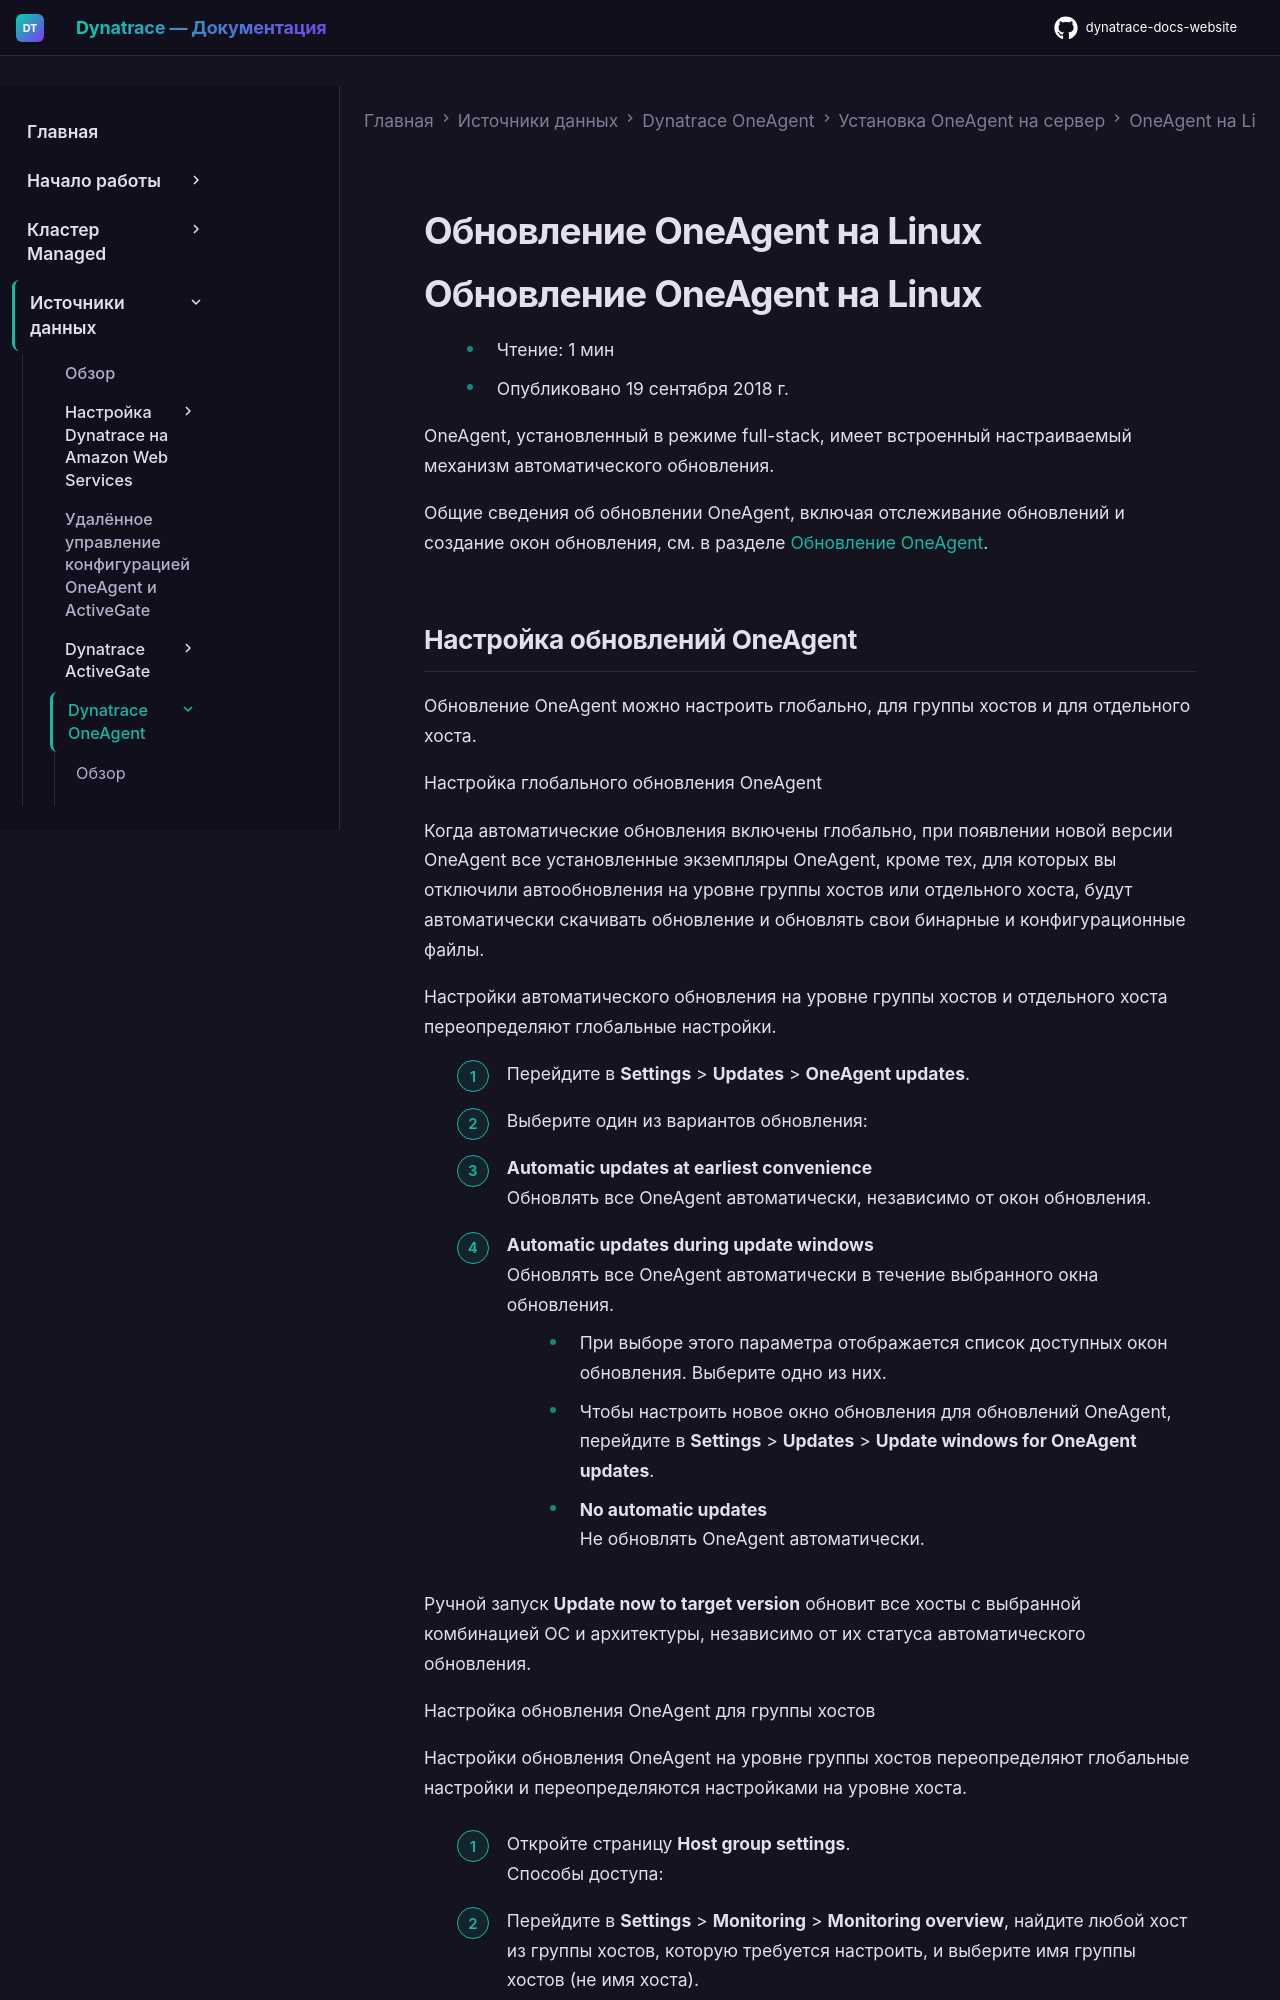

repository: Yerkebulan-Ardabayev/dynatrace-docs-website · page: managed-ru/ingest-from/dynatrace-oneagent/installation-and-operation/linux/operation/update-oneagent-on-linux/index.html · generator: mkdocs

---
title: Обновление OneAgent на Linux
source: https://docs.dynatrace.com/managed/ingest-from/dynatrace-oneagent/installation-and-operation/linux/operation/update-oneagent-on-linux
scraped: 2026-05-12T11:05:36.728819
---

# Обновление OneAgent на Linux

# Обновление OneAgent на Linux

* Чтение: 1 мин
* Опубликовано 19 сентября 2018 г.

OneAgent, установленный в режиме full-stack, имеет встроенный настраиваемый механизм автоматического обновления.

Общие сведения об обновлении OneAgent, включая отслеживание обновлений и создание окон обновления, см. в разделе [Обновление OneAgent](/managed/ingest-from/dynatrace-oneagent/oneagent-update "Узнайте, как обновлять OneAgent.").
